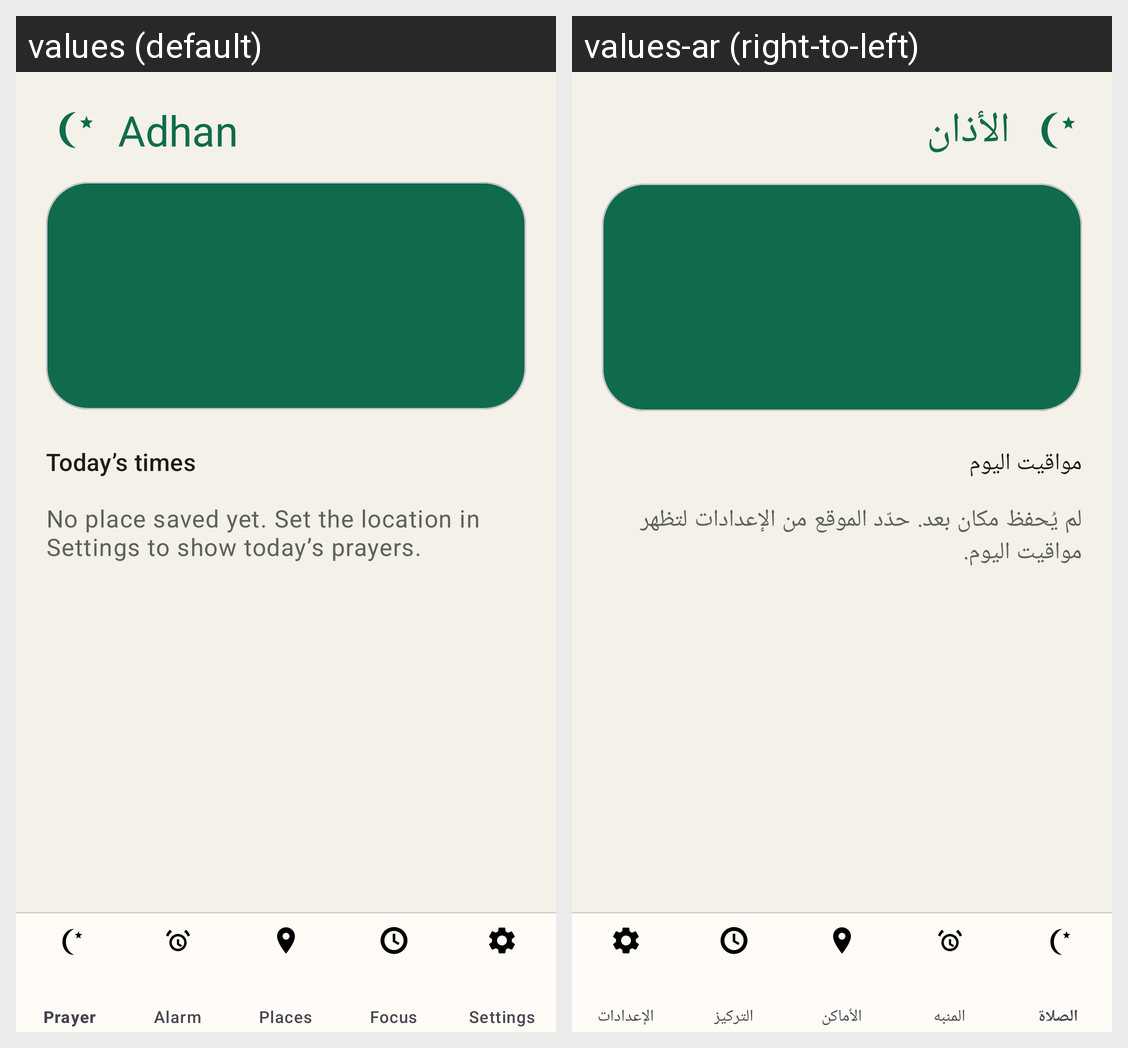

The Android screen above is rendered under two locales of the same app. Produce the string resources it draws, with the default and per-locale values.
Android screen res/layout/activity_main.xml rendered under 2 locales, left to right: values (default), values-ar (right-to-left). Device: Nexus 5 (rendered at 1080×1920; each locale shown at half size, 540×960, under a caption strip naming it); theme Theme.Adhan.
Strings drawn on this screen, with the default value and each locale's value (text and hints the layout hard-codes, and strings that could not be matched under every locale, appear in the picture but are not listed):

screen_title
  values: Adhan
  values-ar: الأذان

section_today
  values: Today’s times
  values-ar: مواقيت اليوم

empty_prayers
  values: No place saved yet. Set the location in Settings to show today’s prayers.
  values-ar: لم يُحفظ مكان بعد. حدّد الموقع من الإعدادات لتظهر مواقيت اليوم.

section_settings
  values: Settings
  values-ar: الإعدادات
